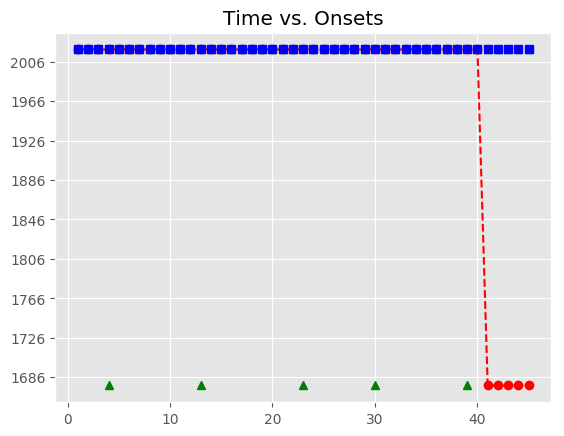

Data behind this chart, as committed beside it:
, Asynchrony, Tap Onset, Test, True Onset, User ID, IOI, Max, Min, Sanitized Tap Onset, Sanitized Asynchrony, Sanitized Mean Asynchrony, Sanitized Std Dev Asynchrony, Mean Asynchrony, Std Dev Asynchrony
1, 114.1, 2018-05-05 17:03:39.607947000, H2a2, 2018-05-05 17:03:39.493799000, 486, 0 days 00:00:00.336025000, 2018-05-05 17:03:39.661811500, 2018-05-05 17:03:39.325937000, 2018-05-05 17:03:39.607947000, 114.1, 9.865, 99.96, 891.8, 494.4
2, 142.5, 2018-05-05 17:03:39.972342000, H2a2, 2018-05-05 17:03:39.829824000, 486, 0 days 00:00:00.320018000, 2018-05-05 17:03:39.989833000, 2018-05-05 17:03:39.661811500, 2018-05-05 17:03:39.972342000, 142.5, 9.865, 99.96, 891.8, 494.4
3, 157.9, 2018-05-05 17:03:40.307789000, H2a2, 2018-05-05 17:03:40.149842000, 486, 0 days 00:00:00.335756000, 2018-05-05 17:03:40.317720000, 2018-05-05 17:03:39.989833000, 2018-05-05 17:03:40.307789000, 157.9, 9.865, 99.96, 891.8, 494.4
4, 215.6, 2018-05-05 17:03:40.701175000, H2a2, 2018-05-05 17:03:40.485598000, 486, 0 days 00:00:00.335532000, 2018-05-05 17:03:40.653364000, 2018-05-05 17:03:40.317720000, , , 9.865, 99.96, 891.8, 494.4
5, 248.5, 2018-05-05 17:03:41.069637000, H2a2, 2018-05-05 17:03:40.821130000, 486, 0 days 00:00:00.336127000, 2018-05-05 17:03:40.989193500, 2018-05-05 17:03:40.653364000, 2018-05-05 17:03:40.701175000, -120, 9.865, 99.96, 891.8, 494.4
6, 280.6, 2018-05-05 17:03:41.437875000, H2a2, 2018-05-05 17:03:41.157257000, 486, 0 days 00:00:00.335698000, 2018-05-05 17:03:41.325106000, 2018-05-05 17:03:40.989193500, 2018-05-05 17:03:41.069637000, -87.62, 9.865, 99.96, 891.8, 494.4
7, 284.7, 2018-05-05 17:03:41.777664000, H2a2, 2018-05-05 17:03:41.492955000, 486, 0 days 00:00:00.335646000, 2018-05-05 17:03:41.660778000, 2018-05-05 17:03:41.325106000, 2018-05-05 17:03:41.437875000, -55.08, 9.865, 99.96, 891.8, 494.4
8, 329.6, 2018-05-05 17:03:42.158214000, H2a2, 2018-05-05 17:03:41.828601000, 486, 0 days 00:00:00.320034000, 2018-05-05 17:03:41.988618000, 2018-05-05 17:03:41.660778000, 2018-05-05 17:03:41.777664000, -50.94, 9.865, 99.96, 891.8, 494.4
9, 386.6, 2018-05-05 17:03:42.535190000, H2a2, 2018-05-05 17:03:42.148635000, 486, 0 days 00:00:00.335937000, 2018-05-05 17:03:42.316603500, 2018-05-05 17:03:41.988618000, 2018-05-05 17:03:42.158214000, 9.579, 9.865, 99.96, 891.8, 494.4
10, 402.6, 2018-05-05 17:03:42.887221000, H2a2, 2018-05-05 17:03:42.484572000, 486, 0 days 00:00:00.335874000, 2018-05-05 17:03:42.652509000, 2018-05-05 17:03:42.316603500, 2018-05-05 17:03:42.535190000, 50.62, 9.865, 99.96, 891.8, 494.4
11, 471.9, 2018-05-05 17:03:43.292304000, H2a2, 2018-05-05 17:03:42.820446000, 486, 0 days 00:00:00.335640000, 2018-05-05 17:03:42.988266000, 2018-05-05 17:03:42.652509000, 2018-05-05 17:03:42.887221000, 66.78, 9.865, 99.96, 891.8, 494.4
12, 505.1, 2018-05-05 17:03:43.661215000, H2a2, 2018-05-05 17:03:43.156086000, 486, 0 days 00:00:00.335656000, 2018-05-05 17:03:43.323914000, 2018-05-05 17:03:42.988266000, 2018-05-05 17:03:43.292304000, 136.2, 9.865, 99.96, 891.8, 494.4
13, 578.9, 2018-05-05 17:03:44.070622000, H2a2, 2018-05-05 17:03:43.491742000, 486, 0 days 00:00:00.320038000, 2018-05-05 17:03:43.651761000, 2018-05-05 17:03:43.323914000, , , 9.865, 99.96, 891.8, 494.4
14, 643.6, 2018-05-05 17:03:44.455333000, H2a2, 2018-05-05 17:03:43.811780000, 486, 0 days 00:00:00.335626000, 2018-05-05 17:03:43.979593000, 2018-05-05 17:03:43.651761000, 2018-05-05 17:03:43.661215000, -150.6, 9.865, 99.96, 891.8, 494.4
15, 676.4, 2018-05-05 17:03:44.823774000, H2a2, 2018-05-05 17:03:44.147406000, 486, 0 days 00:00:00.335935000, 2018-05-05 17:03:44.315373500, 2018-05-05 17:03:43.979593000, 2018-05-05 17:03:44.070622000, -76.78, 9.865, 99.96, 891.8, 494.4
16, 700.7, 2018-05-05 17:03:45.184031000, H2a2, 2018-05-05 17:03:44.483341000, 486, 0 days 00:00:00.335922000, 2018-05-05 17:03:44.651302000, 2018-05-05 17:03:44.315373500, 2018-05-05 17:03:44.455333000, -28.01, 9.865, 99.96, 891.8, 494.4
17, 733.3, 2018-05-05 17:03:45.552548000, H2a2, 2018-05-05 17:03:44.819263000, 486, 0 days 00:00:00.335726000, 2018-05-05 17:03:44.987126000, 2018-05-05 17:03:44.651302000, 2018-05-05 17:03:44.823774000, 4.511, 9.865, 99.96, 891.8, 494.4
18, 761.8, 2018-05-05 17:03:45.916783000, H2a2, 2018-05-05 17:03:45.154989000, 486, 0 days 00:00:00.319848000, 2018-05-05 17:03:45.314913000, 2018-05-05 17:03:44.987126000, 2018-05-05 17:03:45.184031000, 29.04, 9.865, 99.96, 891.8, 494.4
19, 818.7, 2018-05-05 17:03:46.293582000, H2a2, 2018-05-05 17:03:45.474837000, 486, 0 days 00:00:00.335630000, 2018-05-05 17:03:45.642652000, 2018-05-05 17:03:45.314913000, 2018-05-05 17:03:45.552548000, 77.71, 9.865, 99.96, 891.8, 494.4
20, 839.1, 2018-05-05 17:03:46.649568000, H2a2, 2018-05-05 17:03:45.810467000, 486, 0 days 00:00:00.335833000, 2018-05-05 17:03:45.978383500, 2018-05-05 17:03:45.642652000, 2018-05-05 17:03:45.916783000, 106.3, 9.865, 99.96, 891.8, 494.4
21, 953.9, 2018-05-05 17:03:47.100184000, H2a2, 2018-05-05 17:03:46.146300000, 486, 0 days 00:00:00.335927000, 2018-05-05 17:03:46.314263500, 2018-05-05 17:03:45.978383500, 2018-05-05 17:03:46.293582000, 147.3, 9.865, 99.96, 891.8, 494.4
22, 970.1, 2018-05-05 17:03:47.452303000, H2a2, 2018-05-05 17:03:46.482227000, 486, 0 days 00:00:00.335776000, 2018-05-05 17:03:46.650115000, 2018-05-05 17:03:46.314263500, 2018-05-05 17:03:46.649568000, 167.3, 9.865, 99.96, 891.8, 494.4
23, 1015, 2018-05-05 17:03:47.832856000, H2a2, 2018-05-05 17:03:46.818003000, 486, 0 days 00:00:00.335828000, 2018-05-05 17:03:46.985917000, 2018-05-05 17:03:46.650115000, , , 9.865, 99.96, 891.8, 494.4
24, 1048, 2018-05-05 17:03:48.201581000, H2a2, 2018-05-05 17:03:47.153831000, 486, 0 days 00:00:00.319752000, 2018-05-05 17:03:47.313707000, 2018-05-05 17:03:46.985917000, 2018-05-05 17:03:47.100184000, -53.65, 9.865, 99.96, 891.8, 494.4
25, 1101, 2018-05-05 17:03:48.574210000, H2a2, 2018-05-05 17:03:47.473583000, 486, 0 days 00:00:00.335898000, 2018-05-05 17:03:47.641532000, 2018-05-05 17:03:47.313707000, 2018-05-05 17:03:47.452303000, -21.28, 9.865, 99.96, 891.8, 494.4
26, 1154, 2018-05-05 17:03:48.963233000, H2a2, 2018-05-05 17:03:47.809481000, 486, 0 days 00:00:00.335776000, 2018-05-05 17:03:47.977369000, 2018-05-05 17:03:47.641532000, 2018-05-05 17:03:47.832856000, 23.38, 9.865, 99.96, 891.8, 494.4
27, 1174, 2018-05-05 17:03:49.319162000, H2a2, 2018-05-05 17:03:48.145257000, 486, 0 days 00:00:00.336127000, 2018-05-05 17:03:48.313320500, 2018-05-05 17:03:47.977369000, 2018-05-05 17:03:48.201581000, 56.32, 9.865, 99.96, 891.8, 494.4
28, 1198, 2018-05-05 17:03:49.679477000, H2a2, 2018-05-05 17:03:48.481384000, 486, 0 days 00:00:00.335841000, 2018-05-05 17:03:48.649304500, 2018-05-05 17:03:48.313320500, 2018-05-05 17:03:48.574210000, 92.83, 9.865, 99.96, 891.8, 494.4
29, 1218, 2018-05-05 17:03:50.035491000, H2a2, 2018-05-05 17:03:48.817225000, 486, 0 days 00:00:00.319678000, 2018-05-05 17:03:48.977064000, 2018-05-05 17:03:48.649304500, 2018-05-05 17:03:48.963233000, 146, 9.865, 99.96, 891.8, 494.4
30, 1292, 2018-05-05 17:03:50.428606000, H2a2, 2018-05-05 17:03:49.136903000, 486, 0 days 00:00:00.335845000, 2018-05-05 17:03:49.304825500, 2018-05-05 17:03:48.977064000, , , 9.865, 99.96, 891.8, 494.4
31, 1329, 2018-05-05 17:03:50.801266000, H2a2, 2018-05-05 17:03:49.472748000, 486, 0 days 00:00:00.335753000, 2018-05-05 17:03:49.640624500, 2018-05-05 17:03:49.304825500, 2018-05-05 17:03:49.319162000, -153.6, 9.865, 99.96, 891.8, 494.4
32, 1386, 2018-05-05 17:03:51.194103000, H2a2, 2018-05-05 17:03:49.808501000, 486, 0 days 00:00:00.335895000, 2018-05-05 17:03:49.976448500, 2018-05-05 17:03:49.640624500, 2018-05-05 17:03:49.679477000, -129, 9.865, 99.96, 891.8, 494.4
33, 1418, 2018-05-05 17:03:51.562650000, H2a2, 2018-05-05 17:03:50.144396000, 486, 0 days 00:00:00.335518000, 2018-05-05 17:03:50.312155000, 2018-05-05 17:03:49.976448500, 2018-05-05 17:03:50.035491000, -108.9, 9.865, 99.96, 891.8, 494.4
34, 1447, 2018-05-05 17:03:51.926952000, H2a2, 2018-05-05 17:03:50.479914000, 486, 0 days 00:00:00.319936000, 2018-05-05 17:03:50.639882000, 2018-05-05 17:03:50.312155000, 2018-05-05 17:03:50.428606000, -51.31, 9.865, 99.96, 891.8, 494.4
35, 1516, 2018-05-05 17:03:52.316318000, H2a2, 2018-05-05 17:03:50.799850000, 486, 0 days 00:00:00.335977000, 2018-05-05 17:03:50.967838500, 2018-05-05 17:03:50.639882000, 2018-05-05 17:03:50.801266000, 1.416, 9.865, 99.96, 891.8, 494.4
36, 1516, 2018-05-05 17:03:52.651869000, H2a2, 2018-05-05 17:03:51.135827000, 486, 0 days 00:00:00.335679000, 2018-05-05 17:03:51.303666500, 2018-05-05 17:03:50.967838500, 2018-05-05 17:03:51.194103000, 58.28, 9.865, 99.96, 891.8, 494.4
37, 1569, 2018-05-05 17:03:53.040784000, H2a2, 2018-05-05 17:03:51.471506000, 486, 0 days 00:00:00.335754000, 2018-05-05 17:03:51.639383000, 2018-05-05 17:03:51.303666500, 2018-05-05 17:03:51.562650000, 91.14, 9.865, 99.96, 891.8, 494.4
38, 1622, 2018-05-05 17:03:53.429686000, H2a2, 2018-05-05 17:03:51.807260000, 486, 0 days 00:00:00.335938000, 2018-05-05 17:03:51.975229000, 2018-05-05 17:03:51.639383000, 2018-05-05 17:03:51.926952000, 119.7, 9.865, 99.96, 891.8, 494.4
39, 1716, 2018-05-05 17:03:53.859319000, H2a2, 2018-05-05 17:03:52.143198000, 486, 0 days 00:00:00.335917000, 2018-05-05 17:03:52.311156500, 2018-05-05 17:03:51.975229000, , , 9.865, 99.96, 891.8, 494.4
40, 1737, 2018-05-05 17:03:54.215802000, H2a2, 2018-05-05 17:03:52.479115000, 486, 0 days 00:00:00.319780000, 2018-05-05 17:03:52.639005000, 2018-05-05 17:03:52.311156500, 2018-05-05 17:03:52.316318000, -162.8, 9.865, 99.96, 891.8, 494.4
41, , , H2a2, 2018-05-05 17:03:52.798895000, 486, 0 days 00:00:00.336074000, 2018-05-05 17:03:52.966932000, 2018-05-05 17:03:52.639005000, 2018-05-05 17:03:52.651869000, -147, 9.865, 99.96, 891.8, 494.4
42, , , H2a2, 2018-05-05 17:03:53.134969000, 486, 0 days 00:00:00.335386000, 2018-05-05 17:03:53.302662000, 2018-05-05 17:03:52.966932000, 2018-05-05 17:03:53.040784000, -94.19, 9.865, 99.96, 891.8, 494.4
43, , , H2a2, 2018-05-05 17:03:53.470355000, 486, 0 days 00:00:00.335853000, 2018-05-05 17:03:53.638281500, 2018-05-05 17:03:53.302662000, 2018-05-05 17:03:53.429686000, -40.67, 9.865, 99.96, 891.8, 494.4
44, , , H2a2, 2018-05-05 17:03:53.806208000, 486, 0 days 00:00:00.335814000, 2018-05-05 17:03:53.974115000, 2018-05-05 17:03:53.638281500, 2018-05-05 17:03:53.859319000, 53.11, 9.865, 99.96, 891.8, 494.4
45, , , H2a2, 2018-05-05 17:03:54.142022000, 486, 0 days 00:00:00.320044000, 2018-05-05 17:03:54.302044000, 2018-05-05 17:03:53.974115000, 2018-05-05 17:03:54.215802000, 73.78, 9.865, 99.96, 891.8, 494.4
